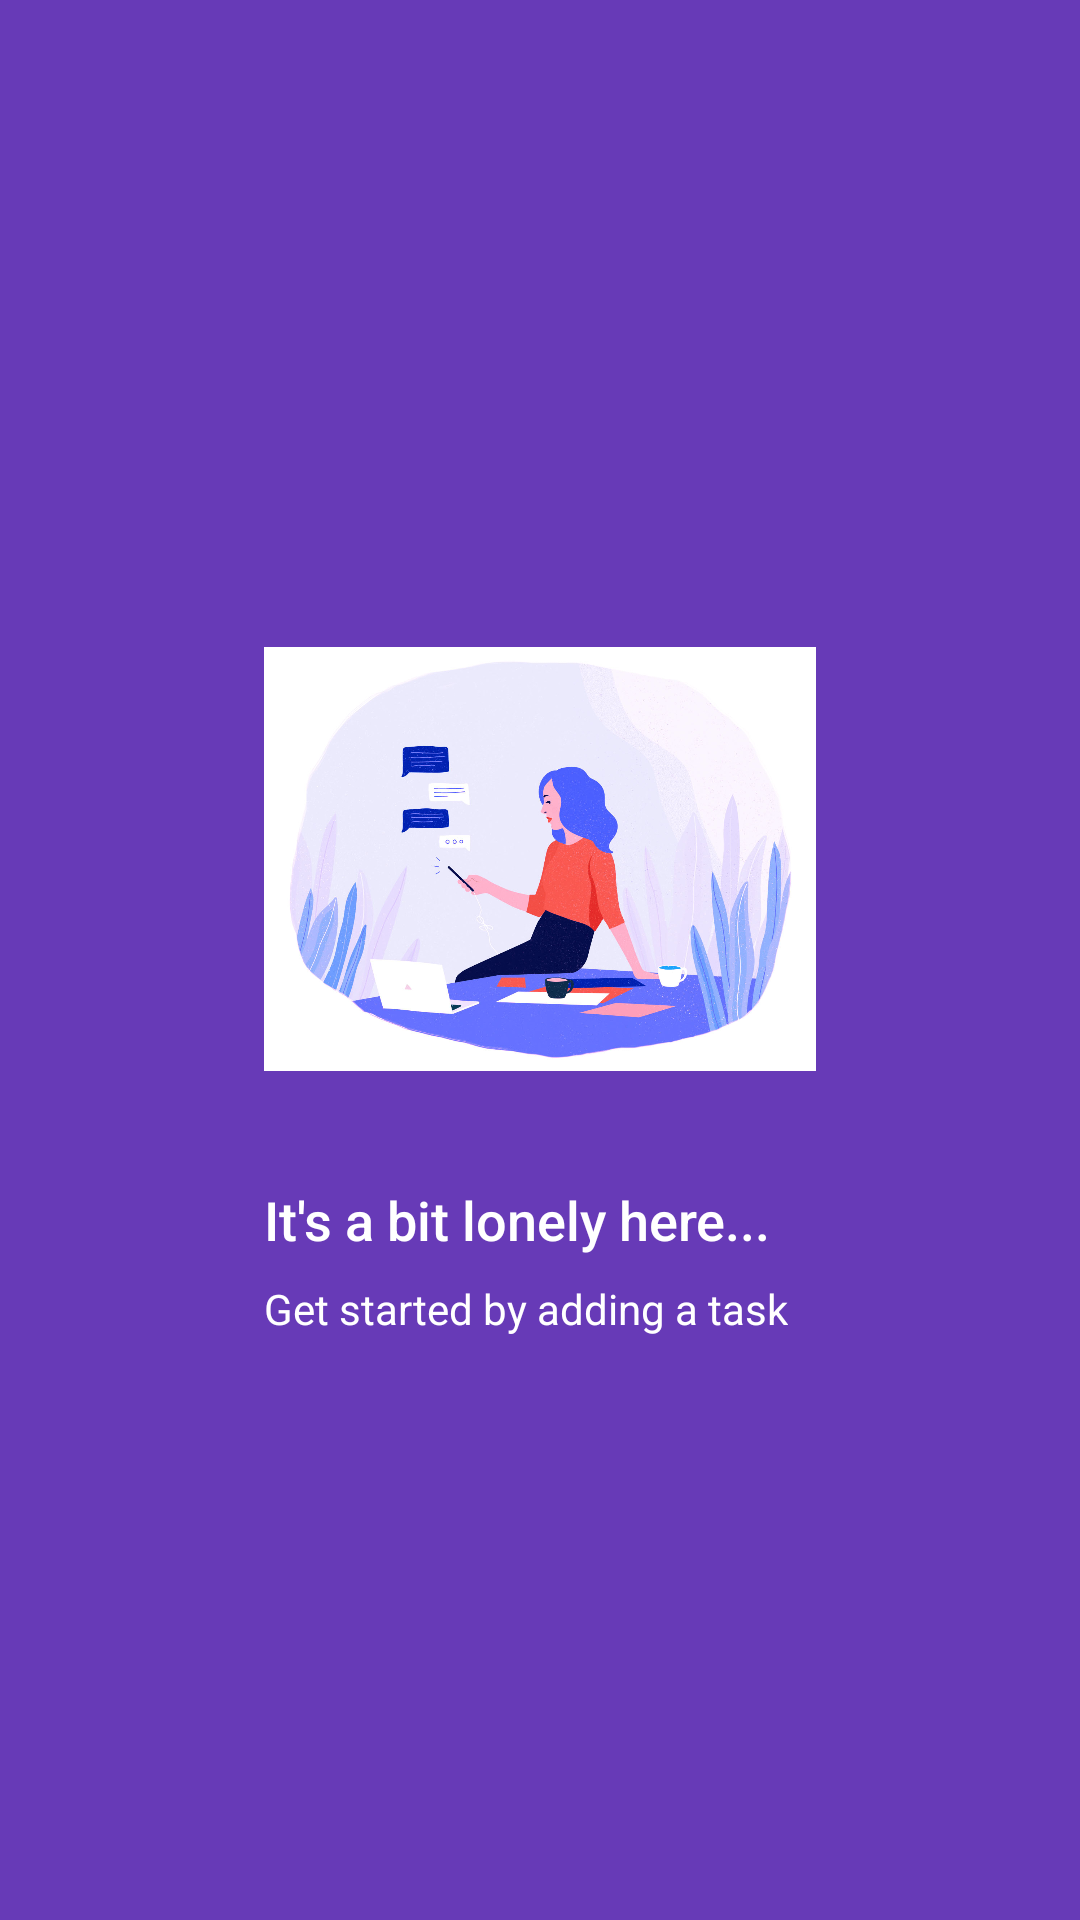

Layout XML and referenced resources for this Android screen:
<!-- AndroidManifest.xml: application theme AppTheme -->
<!-- res/layout/fragment_include_todo.xml -->
<?xml version="1.0" encoding="utf-8"?>
<RelativeLayout xmlns:android="http://schemas.android.com/apk/res/android"
   android:layout_width="match_parent"
    android:layout_height="match_parent">

    <RelativeLayout
        android:layout_width="match_parent"
        android:layout_height="match_parent">
        <ListView
            android:id="@+id/todo_list"
            android:layout_width="match_parent"
            android:layout_height="match_parent"
            android:divider="@null" />
    </RelativeLayout>

    <RelativeLayout
        android:visibility="visible"
        android:id="@+id/empty_view"
        android:gravity="center"
        android:layout_width="match_parent"
        android:layout_height="match_parent">

        <ImageView
            android:id="@+id/empty_image"
            android:layout_width="184dp"
            android:layout_height="184dp"
            android:src="@drawable/office"/>

        <TextView
            android:id="@+id/empty_title_text"
            android:layout_width="wrap_content"
            android:layout_height="wrap_content"
            android:layout_below="@+id/empty_image"
            android:fontFamily="sans-serif-medium"
            android:paddingTop="16dp"
            android:textColor="@android:color/white"
            android:text="@string/empty_view_title_text"
            android:textAppearance="?android:textAppearanceMedium"/>

        <TextView
            android:id="@+id/empty_subtitle_text"
            android:layout_width="wrap_content"
            android:layout_height="wrap_content"
            android:layout_below="@+id/empty_title_text"
            android:fontFamily="sans-serif"
            android:paddingTop="8dp"
            android:text="@string/empty_view_subtitle_text"
            android:textAppearance="?android:textAppearanceSmall"
            android:textColor="@android:color/white"/>
    </RelativeLayout>

</RelativeLayout>
<!-- resources referenced by this layout -->
<resources>
  <!-- drawable office: jpg bitmap (drawable, 165713 bytes) -->
  <string name="empty_view_subtitle_text">Get started by adding a task</string>
  <string name="empty_view_title_text">It\'s a bit lonely here...</string>
  <style name="AppTheme" parent="Theme.AppCompat.Light.NoActionBar">
          
          <item name="android:colorPrimary">@color/primaryColor</item>
          <item name="android:colorPrimaryDark">@color/primaryDarkColor</item>
          <item name="android:colorAccent">@color/secondaryColor</item>
          <item name="android:textColorPrimary">@color/primaryTextColor</item>
          <item name="android:textColorSecondary">@color/secondaryLightColor</item>
          <item name="colorAccent">@color/secondaryColor</item>
          <item name="android:textColorSecondaryInverse">@color/primaryTextColor</item>
          <item name="colorControlHighlight">@android:color/white</item>
          <item name="android:windowBackground">@color/primaryColor</item>
          <item name="android:navigationBarColor">@color/primaryDarkColor</item>
          <item name="android:actionMenuTextColor">@color/secondaryColor</item>
      </style>
  <color name="primaryColor">#673ab7</color>
  <color name="primaryDarkColor">#320b86</color>
  <color name="secondaryColor">#aa00ff</color>
  <color name="primaryTextColor">#ffffff</color>
  <color name="secondaryLightColor">#e254ff</color>
</resources>
